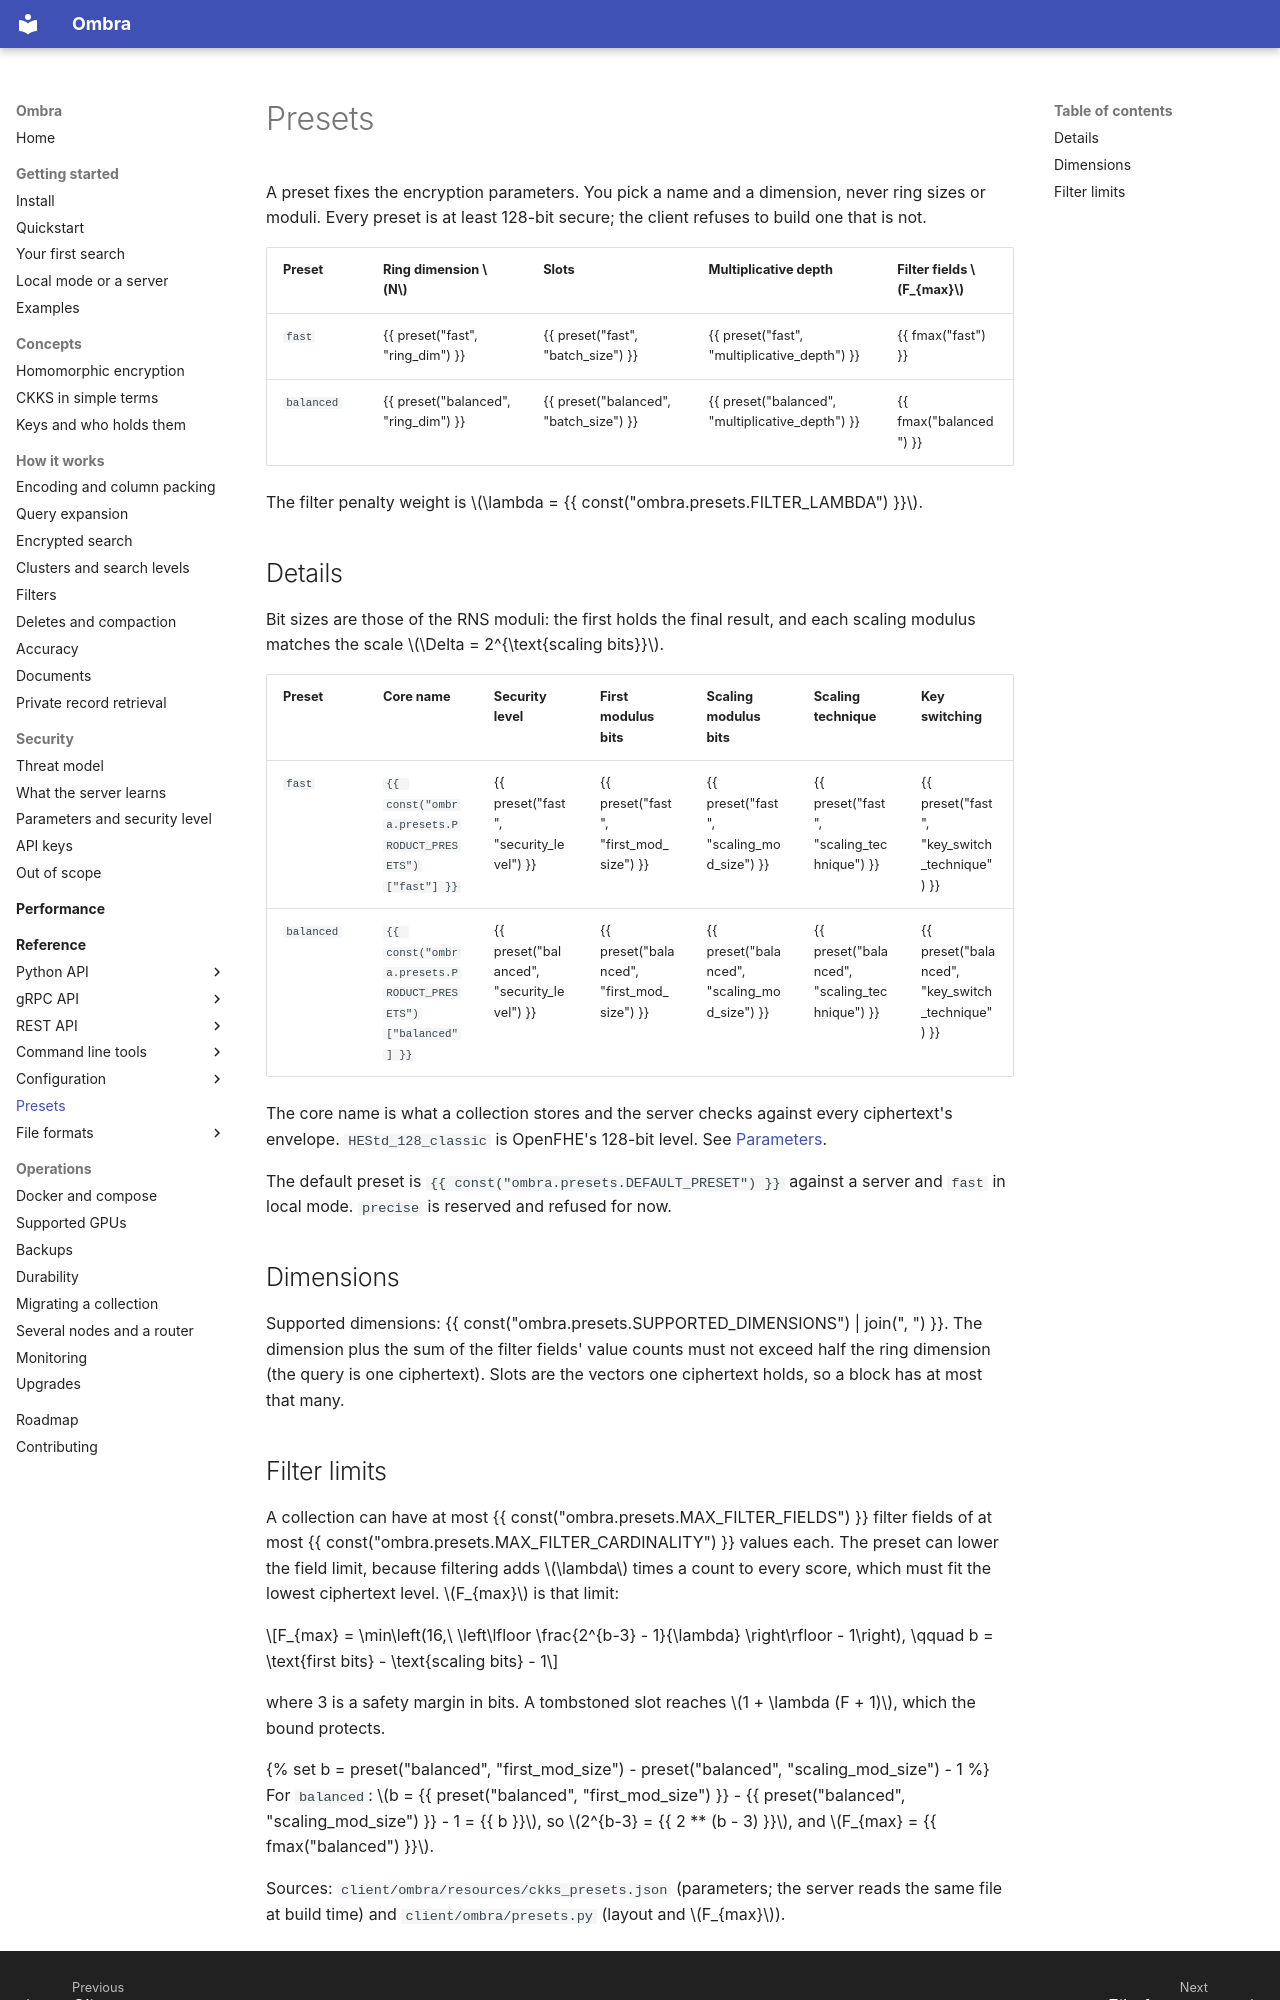

repository: erailabs/ombra · page: reference/presets/index.html · generator: mkdocs

# Presets

A preset fixes the encryption parameters. You pick a name and a dimension, never ring sizes or moduli. Every preset is at least 128-bit secure; the client refuses to build one that is not.

| Preset | Ring dimension $N$ | Slots | Multiplicative depth | Filter fields $F_{max}$ |
| --- | --- | --- | --- | --- |
| `fast` | {{ preset("fast", "ring_dim") }} | {{ preset("fast", "batch_size") }} | {{ preset("fast", "multiplicative_depth") }} | {{ fmax("fast") }} |
| `balanced` | {{ preset("balanced", "ring_dim") }} | {{ preset("balanced", "batch_size") }} | {{ preset("balanced", "multiplicative_depth") }} | {{ fmax("balanced") }} |

The filter penalty weight is $\lambda = {{ const("ombra.presets.FILTER_LAMBDA") }}$.

## Details

Bit sizes are those of the RNS moduli: the first holds the final result, and each scaling modulus matches the scale $\Delta = 2^{\text{scaling bits}}$.

| Preset | Core name | Security level | First modulus bits | Scaling modulus bits | Scaling technique | Key switching |
| --- | --- | --- | --- | --- | --- | --- |
| `fast` | `{{ const("ombra.presets.PRODUCT_PRESETS")["fast"] }}` | {{ preset("fast", "security_level") }} | {{ preset("fast", "first_mod_size") }} | {{ preset("fast", "scaling_mod_size") }} | {{ preset("fast", "scaling_technique") }} | {{ preset("fast", "key_switch_technique") }} |
| `balanced` | `{{ const("ombra.presets.PRODUCT_PRESETS")["balanced"] }}` | {{ preset("balanced", "security_level") }} | {{ preset("balanced", "first_mod_size") }} | {{ preset("balanced", "scaling_mod_size") }} | {{ preset("balanced", "scaling_technique") }} | {{ preset("balanced", "key_switch_technique") }} |

The core name is what a collection stores and the server checks against every ciphertext's envelope. `HEStd_128_classic` is OpenFHE's 128-bit level. See [Parameters](../security/parameters.md).

The default preset is `{{ const("ombra.presets.DEFAULT_PRESET") }}` against a server and `fast` in local mode. `precise` is reserved and refused for now.

## Dimensions

Supported dimensions: {{ const("ombra.presets.SUPPORTED_DIMENSIONS") | join(", ") }}. The dimension plus the sum of the filter fields' value counts must not exceed half the ring dimension (the query is one ciphertext). Slots are the vectors one ciphertext holds, so a block has at most that many.
